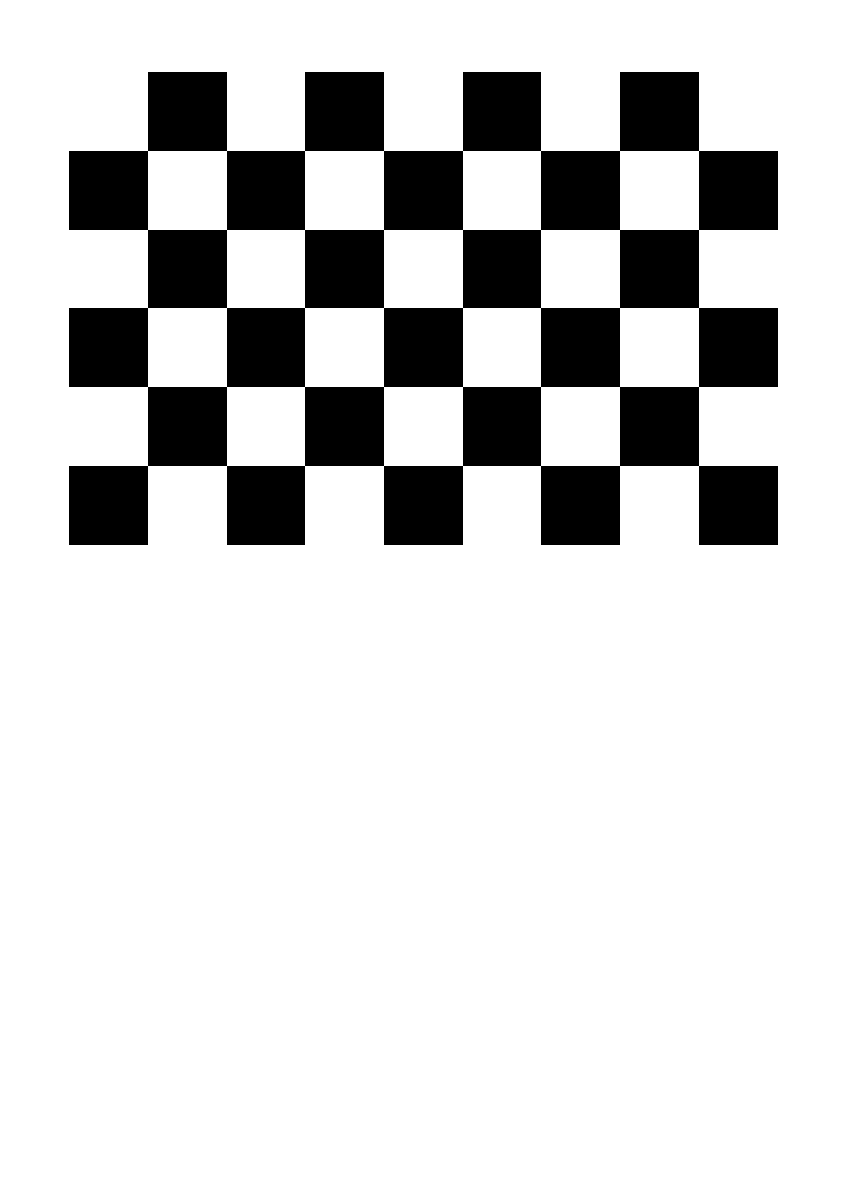

Source code (Python):
"""生成可精确打印的棋盘格标定板（矢量 PDF，尺寸不依赖打印机 DPI）。

用法：
    python make_board.py                 # 默认 9x6 格、每格 20 mm、A4
    python make_board.py --cols 9 --rows 6 --square 20 --paper a4

输出：
    board/chessboard_9x6_20mm.pdf   打印用（按 100% / 实际大小打印）
    board/chessboard_9x6_20mm.png   屏幕预览用（不要用它去打印，容易被缩放）
"""

from __future__ import annotations

import argparse
from pathlib import Path

MM = 72.0 / 25.4  # 1 mm = 2.8346 pt

PAPERS = {  # 单位 pt (宽, 高)，纵向
    "a4": (595.276, 841.890),
    "letter": (612.0, 792.0),
    "a3": (841.890, 1190.551),
}


def build_pdf(content: bytes, page_w: float, page_h: float) -> bytes:
    """极简 PDF 1.4 生成器：单页、内置 Helvetica、内容流为原始绘图指令。"""
    objs = [
        b"<< /Type /Catalog /Pages 2 0 R >>",
        b"<< /Type /Pages /Kids [3 0 R] /Count 1 >>",
        (
            f"<< /Type /Page /Parent 2 0 R /MediaBox [0 0 {page_w:.3f} {page_h:.3f}] "
            f"/Resources << /Font << /F1 5 0 R >> >> /Contents 4 0 R >>"
        ).encode("ascii"),
        b"<< /Length " + str(len(content)).encode() + b" >>\nstream\n" + content + b"\nendstream",
        b"<< /Type /Font /Subtype /Type1 /BaseFont /Helvetica /Encoding /WinAnsiEncoding >>",
    ]

    out = bytearray(b"%PDF-1.4\n%\xe2\xe3\xcf\xd3\n")
    offsets = []
    for i, body in enumerate(objs, 1):
        offsets.append(len(out))
        out += f"{i} 0 obj\n".encode() + body + b"\nendobj\n"
    xref = len(out)
    out += f"xref\n0 {len(objs) + 1}\n".encode()
    out += b"0000000000 65535 f \n"
    for off in offsets:
        out += f"{off:010d} 00000 n \n".encode()
    out += (
        f"trailer\n<< /Size {len(objs) + 1} /Root 1 0 R >>\nstartxref\n{xref}\n%%EOF\n"
    ).encode()
    return bytes(out)


def make_page(w_mm: float, h_mm: float, cols: int, rows: int, square_mm: float):
    """返回绘图指令（pt）与版面信息。"""
    page_w, page_h = w_mm * MM, h_mm * MM
    sq = square_mm * MM
    board_w, board_h = cols * sq, rows * sq

    mx = (page_w - board_w) / 2
    # 顶部留 45 pt 边距，板子尽量靠上，下方留给比例尺和说明
    top = 45.0
    y_top = page_h - top
    y0 = y_top - board_h

    cmds = ["1 g", f"0 0 {page_w:.3f} {page_h:.3f} re f", "0 g"]

    # 棋盘：左上角为白格，黑白相间
    for j in range(rows):
        for i in range(cols):
            if (i + j) % 2 == 1:
                x = mx + i * sq
                y = y0 + (rows - 1 - j) * sq
                cmds.append(f"{x:.3f} {y:.3f} {sq:.3f} {sq:.3f} re f")

    # 说明文字（PDF 内置字体不含中文，用英文避免乱码）
    tx = mx
    ty = y0 - 60
    lines = [
        (10, "0.08 0.08 0.08", f"Chessboard {cols} x {rows} squares, {square_mm:.2f} mm each, "
                             f"{cols-1} x {rows-1} inner corners"),
        (10, "0.75 0.15 0.15", "PRINT AT 100% / ACTUAL SIZE - do NOT use 'fit to page' / 'scale to fit'"),
        (8, "0.08 0.08 0.08",
         f"Verify with a caliper: the bar below is {cols*square_mm:.2f} mm. "
         f"If it reads D, use square size = {square_mm:.2f} x D / {cols*square_mm:.2f}"),
    ]
    cmds.append("BT")
    cmds.append(f"1 0 0 1 {tx:.2f} {ty:.2f} Tm")
    for size, color, text in lines:
        cmds.append(f"/F1 {size} Tf {color} rg")
        cmds.append(f"({text}) Tj")
        cmds.append(f"0 -{size * 1.9:.2f} Td")
    cmds.append("ET")

    # 比例尺：长度 = 板宽 = cols 格，每格一个刻度，用于卡尺校验打印比例
    bar_y = ty - 62
    bar_x0 = mx
    cmds.append(f"0.6 w 0 g {bar_x0:.3f} {bar_y:.3f} m {bar_x0 + board_w:.3f} {bar_y:.3f} l S")
    for k in range(cols + 1):
        x = bar_x0 + k * sq
        cmds.append(f"0.6 w 0 g {x:.3f} {bar_y:.3f} m {x:.3f} {bar_y + 6:.3f} l S")
        cmds.append(
            f"BT /F1 7 Tf 0 g 1 0 0 1 {x - 4:.2f} {bar_y - 11:.2f} Tm ({k*square_mm:.0f}) Tj ET"
        )
    cmds.append(
        f"BT /F1 7 Tf 0 g 1 0 0 1 {bar_x0:.2f} {bar_y - 22:.2f} Tm "
        f"(unit: mm, full length = {cols*square_mm:.0f} mm) Tj ET"
    )

    info = dict(page_w=page_w, page_h=page_h, board_w=board_w, board_h=board_h,
                margin_x=mx, board_bottom=y0)
    return ("\n".join(cmds) + "\n").encode("ascii"), info


def preview_png(path: Path, w_mm: float, h_mm: float, cols: int, rows: int,
                square_mm: float, dpi: int = 150):
    """生成屏幕预览图（仅供确认版式，不要用它打印）。"""
    import matplotlib

    matplotlib.use("Agg")
    import matplotlib.pyplot as plt
    from matplotlib.patches import Rectangle

    fig = plt.figure(figsize=(w_mm / 25.4, h_mm / 25.4), dpi=dpi)
    ax = fig.add_axes([0, 0, 1, 1])
    ax.set_xlim(0, w_mm)
    ax.set_ylim(h_mm, 0)  # 顶部为 y=0，方便按"从上到下"思考
    ax.axis("off")

    board_w, board_h = cols * square_mm, rows * square_mm
    mx = (w_mm - board_w) / 2
    my = 45.0 / MM  # 与 PDF 的 top=45pt 对应
    for j in range(rows):
        for i in range(cols):
            if (i + j) % 2 == 1:
                ax.add_patch(
                    Rectangle((mx + i * square_mm, my + j * square_mm),
                              square_mm, square_mm, facecolor="black", edgecolor="none")
                )
    fig.savefig(path, facecolor="white")
    plt.close(fig)


def main():
    ap = argparse.ArgumentParser(description="生成棋盘格标定板 PDF")
    ap.add_argument("--cols", type=int, default=9, help="横向方格数（默认 9）")
    ap.add_argument("--rows", type=int, default=6, help="纵向方格数（默认 6）")
    ap.add_argument("--square", type=float, default=20.0, help="每格边长 mm（默认 20）")
    ap.add_argument("--paper", default="a4", choices=sorted(PAPERS), help="纸张")
    ap.add_argument("--out", default="board", help="输出目录")
    args = ap.parse_args()

    pw, ph = PAPERS[args.paper]
    w_mm, h_mm = pw / MM, ph / MM
    if args.cols * args.square > w_mm - 20 or args.rows * args.square > h_mm - 100:
        raise SystemExit("板子放不下这张纸，减小 --square 或换更大的 --paper / 更多列行")

    out = Path(args.out)
    out.mkdir(parents=True, exist_ok=True)
    stem = f"chessboard_{args.cols}x{args.rows}_{args.square:g}mm"
    content, info = make_page(w_mm, h_mm, args.cols, args.rows, args.square)
    pdf_path = out / f"{stem}.pdf"
    pdf_path.write_bytes(build_pdf(content, info["page_w"], info["page_h"]))

    png_path = out / f"{stem}_preview.png"
    try:
        preview_png(png_path, w_mm, h_mm, args.cols, args.rows, args.square)
    except ImportError:
        png_path = None
        print("[warn] 没装 matplotlib，跳过 PNG 预览（PDF 已正常生成）")

    print(f"[OK] PDF : {pdf_path.resolve()}")
    if png_path:
        print(f"[OK] 预览: {png_path.resolve()}  （仅屏幕预览，打印请用 PDF）")
    print()
    print(f"版面：{args.cols}x{args.rows} 格，每格 {args.square} mm，"
          f"板面 {args.cols*args.square:.1f} x {args.rows*args.square:.1f} mm")
    print(f"内部角点：{args.cols-1} x {args.rows-1}  （OpenCV 参数用 {args.cols-1}, {args.rows-1}）")
    print()
    print("打印要点：")
    print("  1. 打印对话框选“实际大小 / 100%”，关闭“适合页面/缩放”。")
    print("  2. 打印后用游标卡尺量 PDF 上那条标称 "
          f"{args.cols*args.square:.0f} mm 的横线，记下实测值 D。")
    print("  3. 贴到平整硬板上（亚克力/铝板/厚卡纸），务必压平，翘曲会让 RMS 变差。")
    print("  4. 实际格边长 = "
          f"{args.square} * D / {args.cols*args.square:.0f}，后续脚本用 --square 传入该值。")


if __name__ == "__main__":
    main()
